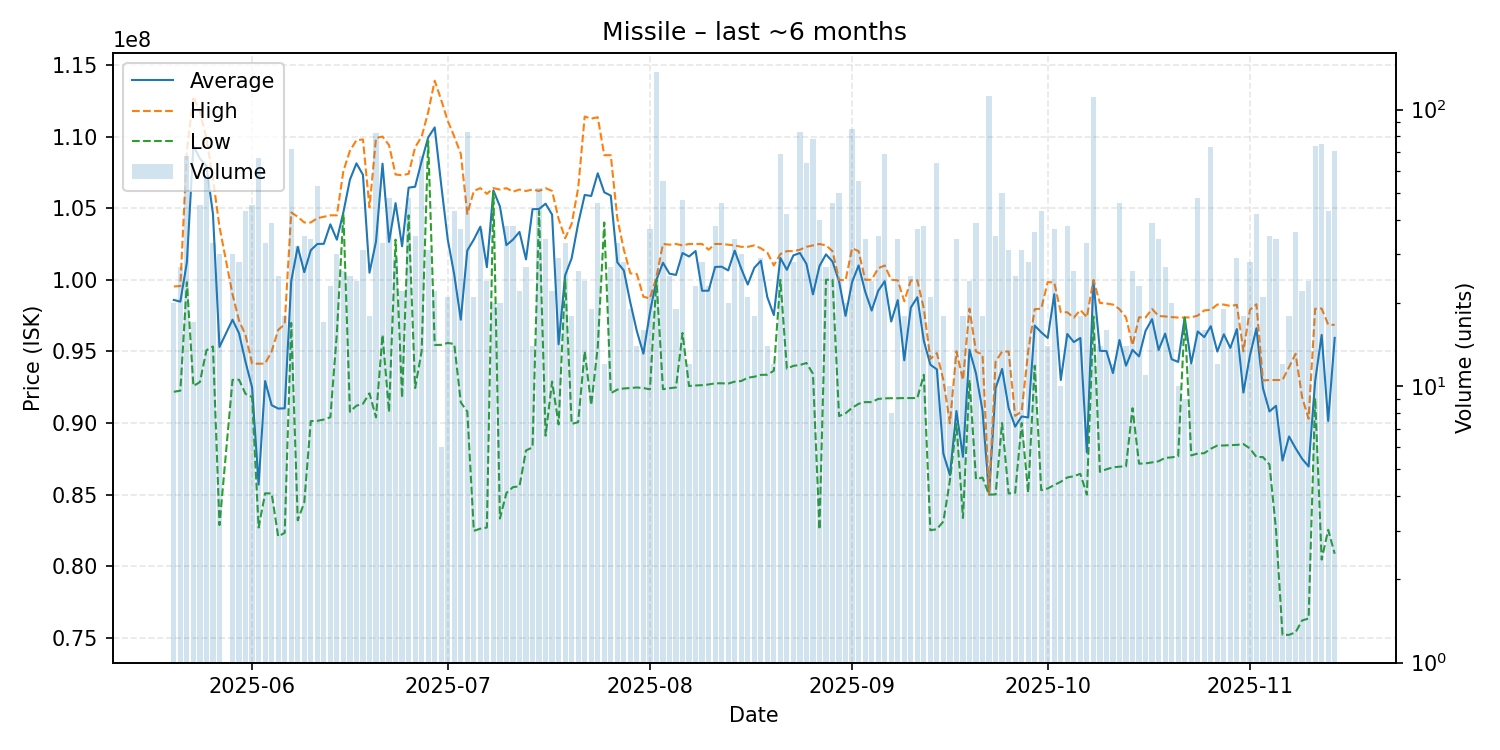

Values plotted in this chart, from the file beside it:
date, average, highest, lowest, order_count, volume
2025-05-20, 98590000, 99535000, 92180000, 13, 20
2025-05-21, 98475556, 99560000, 92255000, 19, 27
2025-05-22, 101216618, 109000000, 99830000, 37, 68
2025-05-23, 109375294, 112800000, 92580000, 15, 17
2025-05-24, 108459111, 111700000, 92860000, 28, 45
2025-05-25, 107951053, 109900000, 95075000, 28, 57
2025-05-26, 104597273, 107050000, 95340000, 23, 33
2025-05-27, 95309333, 103700000, 82870000, 21, 30
2025-05-29, 97210333, 98980000, 93010000, 24, 30
2025-05-30, 96261429, 97150000, 93020000, 26, 28
2025-05-31, 94249767, 96130000, 92030000, 26, 43
2025-06-01, 92482444, 94140000, 91810000, 40, 45
2025-06-02, 85696257, 94140000, 82700000, 41, 67
2025-06-03, 92926061, 94150000, 85090000, 29, 33
2025-06-04, 91243846, 95000000, 85080000, 28, 39
2025-06-05, 91005200, 96495000, 82080000, 20, 25
2025-06-06, 91025556, 96900000, 82330000, 18, 18
2025-06-07, 99907222, 104700000, 96990000, 30, 72
2025-06-08, 102303125, 104400000, 83200000, 24, 32
2025-06-09, 100531429, 104000000, 84450000, 29, 35
2025-06-10, 102064118, 104000000, 90130000, 24, 34
2025-06-11, 102499057, 104300000, 90150000, 29, 53
2025-06-12, 102512353, 104400000, 90240000, 16, 17
2025-06-13, 103869565, 104500000, 90400000, 18, 23
2025-06-14, 102799000, 104500000, 96270000, 15, 30
2025-06-15, 104716923, 107600000, 104600000, 19, 26
2025-06-16, 106987200, 109000000, 90790000, 23, 25
2025-06-17, 108129583, 109750000, 91205000, 16, 24
2025-06-18, 107328710, 109800000, 91345000, 19, 31
2025-06-19, 100494444, 105050000, 92070000, 17, 18
2025-06-20, 102669146, 109900000, 90390000, 49, 82
2025-06-21, 108107879, 110000000, 96155000, 29, 33
2025-06-22, 102644167, 109400000, 90760000, 36, 48
2025-06-23, 105351034, 107350000, 102800000, 23, 29
2025-06-24, 102338636, 107300000, 91760000, 20, 22
2025-06-25, 106430833, 107400000, 104500000, 36, 48
2025-06-26, 106499429, 109250000, 92440000, 22, 35
2025-06-27, 108292794, 110000000, 95030000, 28, 68
2025-06-28, 109935806, 111700000, 109700000, 22, 31
2025-06-29, 110637727, 113900000, 95450000, 17, 22
2025-06-30, 106618333, 112550000, 95455000, 6, 6
2025-07-01, 102813333, 111100000, 95590000, 17, 21
2025-07-02, 100355116, 110000000, 95515000, 30, 43
2025-07-03, 97213243, 108800000, 91440000, 21, 37
2025-07-04, 102049157, 104600000, 90795000, 43, 83
2025-07-05, 102812857, 106200000, 82470000, 17, 21
2025-07-06, 103708108, 106400000, 82620000, 30, 37
2025-07-07, 100879583, 106000000, 82700000, 19, 24
2025-07-08, 106245000, 106400000, 106100000, 15, 20
2025-07-09, 105121500, 106300000, 83330000, 17, 20
2025-07-10, 102418947, 106400000, 85110000, 15, 38
2025-07-11, 102806316, 106150000, 85520000, 24, 38
2025-07-12, 103342727, 106300000, 85580000, 16, 22
2025-07-13, 101422222, 106200000, 88080000, 27, 27
2025-07-14, 104928571, 106300000, 88300000, 12, 14
2025-07-15, 104940385, 106200000, 104800000, 26, 52
2025-07-16, 105312647, 106400000, 89115000, 23, 34
2025-07-17, 104548182, 106200000, 92890000, 19, 22
2025-07-18, 95498276, 104250000, 89900000, 20, 29
2025-07-19, 100307576, 102900000, 100100000, 26, 33
... 118 more rows
